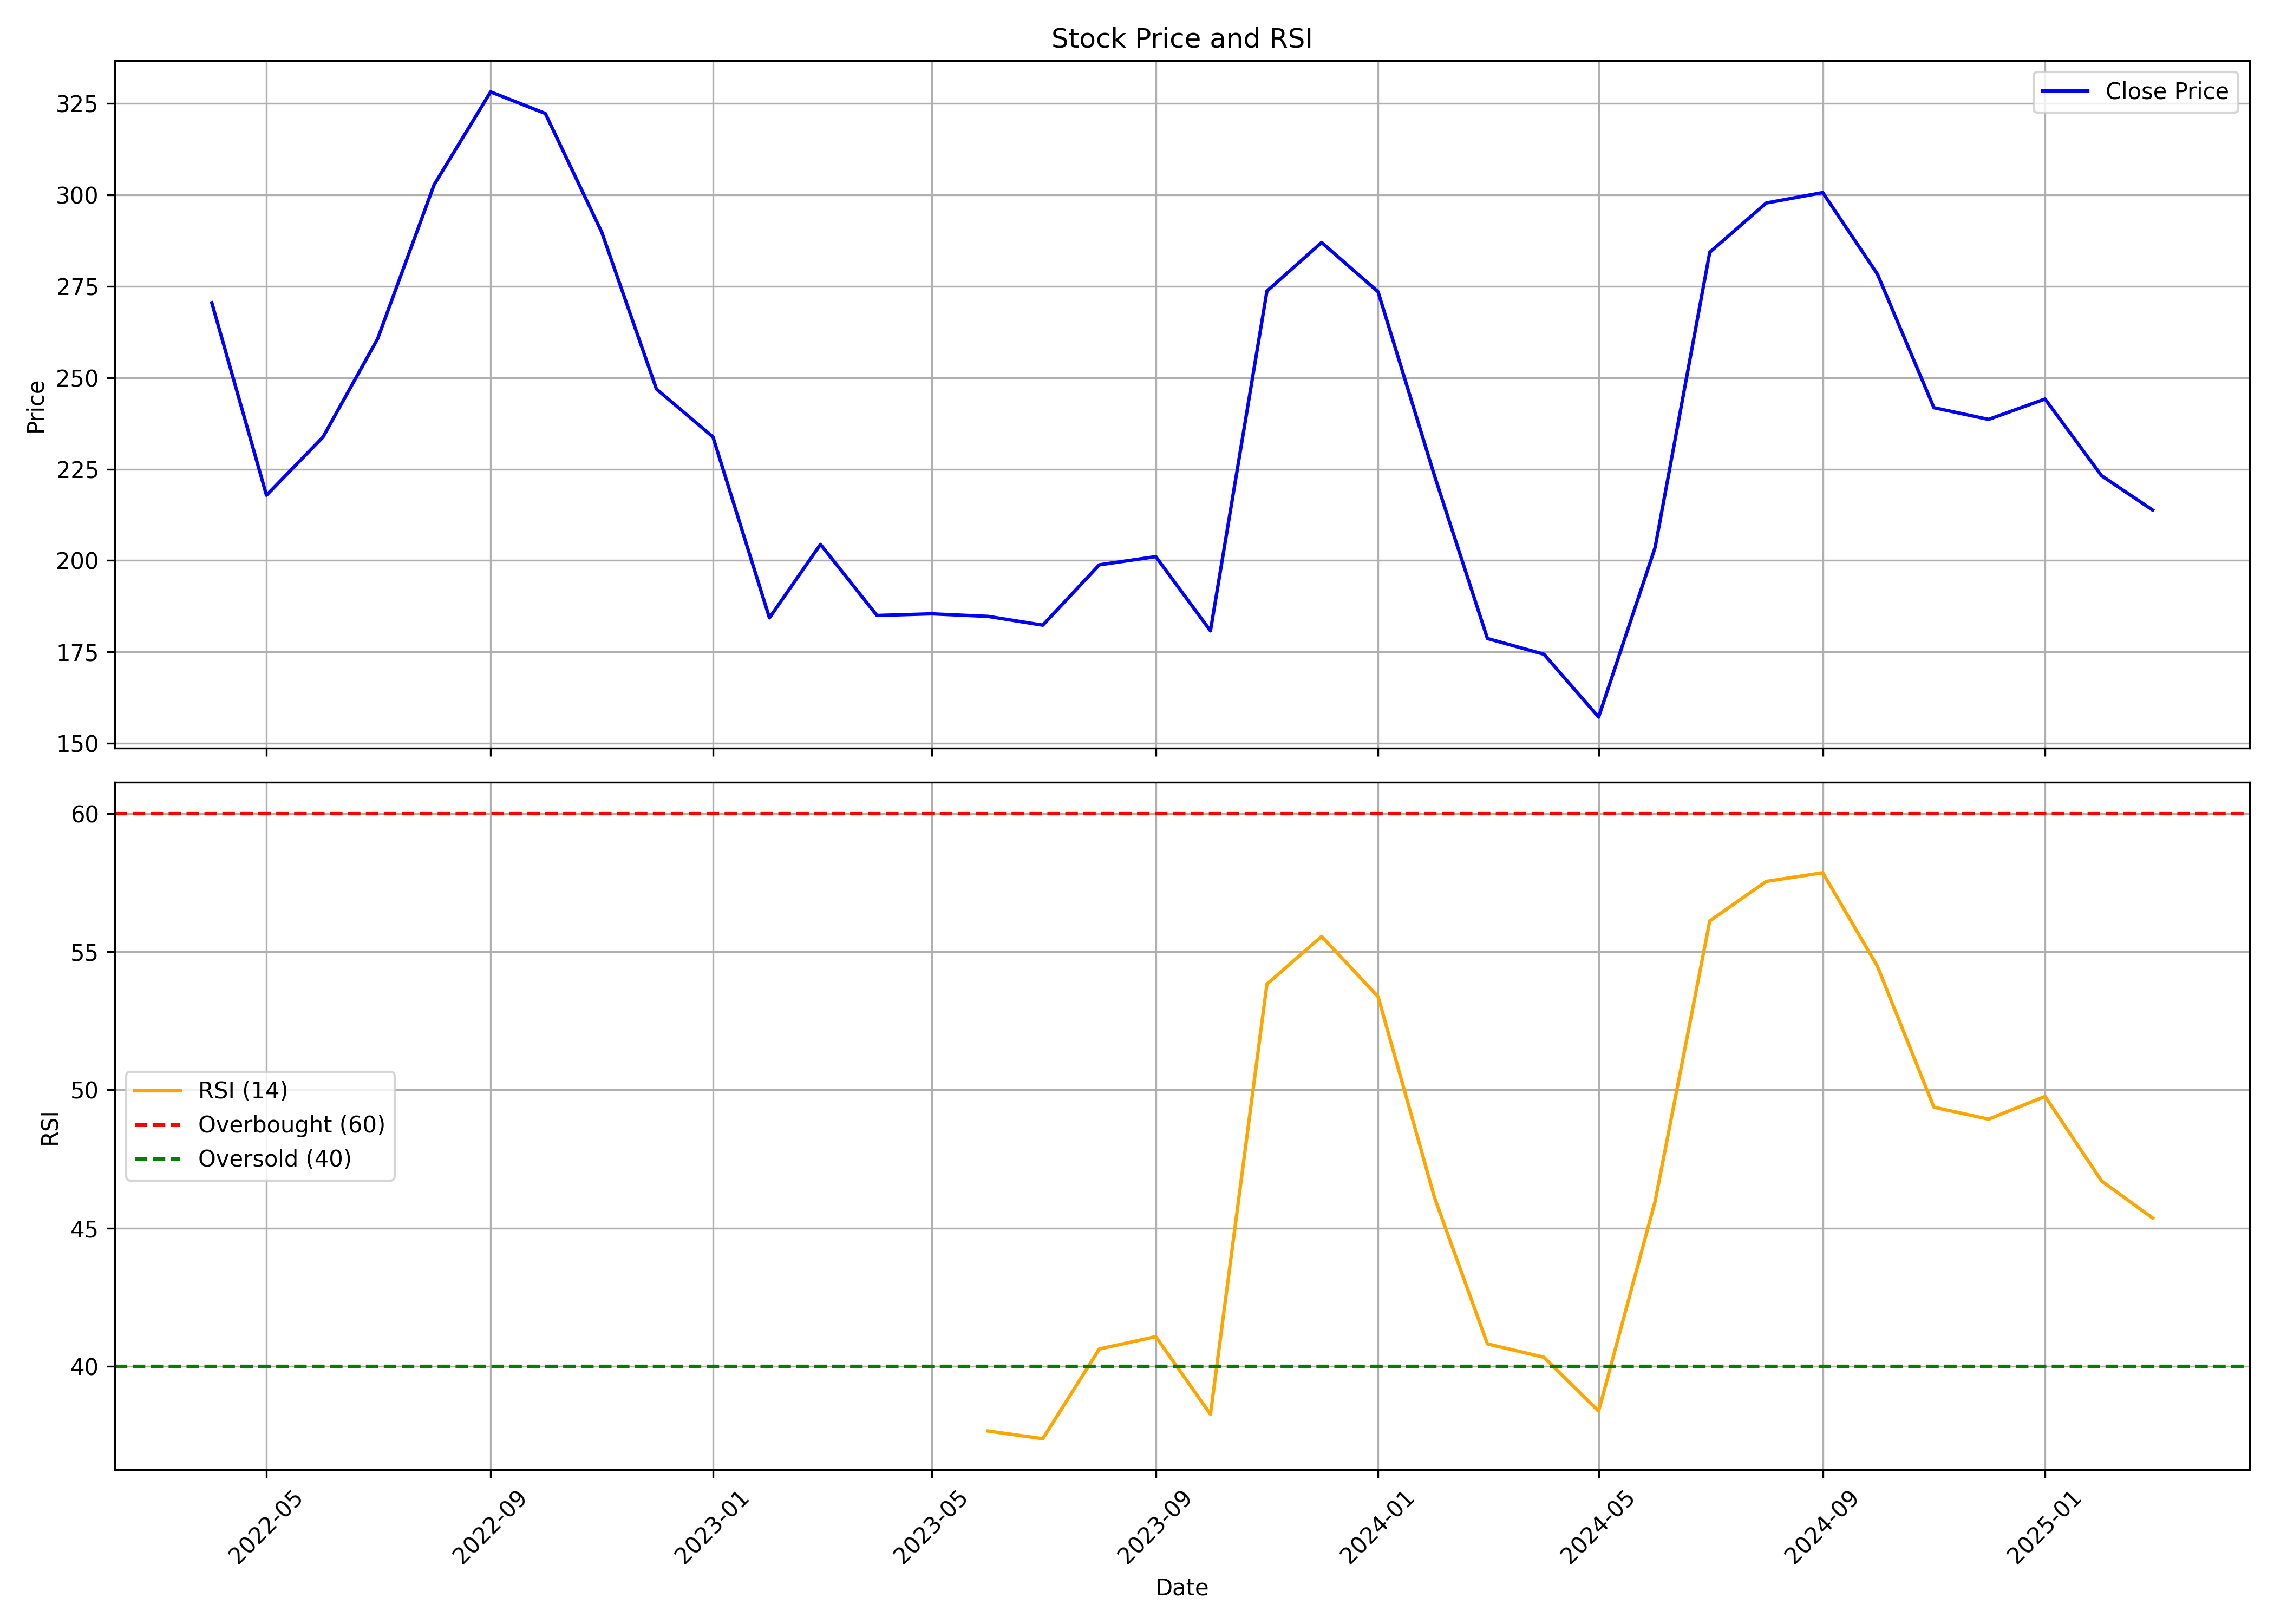

The data file committed next to this chart (first rows):
, date, symbol, open, high, low, close, volume, rsi
0, 2022-04-01, VERANDA, 125.0, 270.5, 125.0, 270.5, 4399611, 
1, 2022-05-01, VERANDA, 284.0, 298.2, 175.0, 217.9, 8355990, 
2, 2022-06-01, VERANDA, 226.4, 266.2, 218.4, 233.8, 4202280, 
3, 2022-07-01, VERANDA, 233.9, 278.4, 210.6, 260.6, 3535038, 
4, 2022-08-01, VERANDA, 264.4, 318.5, 233.1, 302.8, 5770674, 
5, 2022-09-01, VERANDA, 300.0, 380.0, 298.1, 328.2, 7137570, 
6, 2022-10-01, VERANDA, 332.5, 360.2, 317, 322.3, 3972153, 
7, 2022-11-01, VERANDA, 322.3, 328.8, 237.6, 289.8, 3801927, 
8, 2022-12-01, VERANDA, 294.9, 298, 225.0, 246.9, 2460157, 
9, 2023-01-01, VERANDA, 251.7, 276.4, 217.6, 233.8, 2603769, 
10, 2023-02-01, VERANDA, 233.8, 237.8, 178.2, 184.3, 2344812, 
11, 2023-03-01, VERANDA, 183.1, 207.6, 159.7, 204.4, 2340788, 
12, 2023-04-01, VERANDA, 208.0, 210.0, 184.3, 184.9, 818782, 
13, 2023-05-01, VERANDA, 184.9, 218.0, 177.6, 185.4, 1532853, 
14, 2023-06-01, VERANDA, 186.0, 188.6, 160.0, 184.7, 2506349, 37.66
15, 2023-07-01, VERANDA, 187.4, 198.6, 175.9, 182.3, 1639086, 37.38
16, 2023-08-01, VERANDA, 183.8, 225.0, 182.2, 198.8, 5838960, 40.62
17, 2023-09-01, VERANDA, 200.8, 211.4, 180.8, 201.1, 2367188, 41.07
18, 2023-10-01, VERANDA, 201.1, 201.1, 168.3, 180.8, 1786777, 38.27
19, 2023-11-01, VERANDA, 182.4, 289.9, 178.9, 273.7, 11778703, 53.83
20, 2023-12-01, VERANDA, 274.5, 336.9, 269, 287.0, 8468081, 55.56
21, 2024-01-01, VERANDA, 291.4, 324.7, 266.4, 273.5, 8667454, 53.37
22, 2024-02-01, VERANDA, 275.5, 295.0, 218.0, 223.1, 4981344, 46.1
23, 2024-03-01, VERANDA, 224.1, 226.0, 175.2, 178.6, 4764535, 40.81
24, 2024-04-01, VERANDA, 183.0, 210.8, 173.1, 174.4, 4393391, 40.33
25, 2024-05-01, VERANDA, 174.4, 188.7, 151.6, 157.1, 4345533, 38.38
26, 2024-06-01, VERANDA, 163.9, 207.9, 135.0, 203.5, 7270680, 45.97
27, 2024-07-01, VERANDA, 214.0, 306, 205.7, 284.3, 11946046, 56.11
28, 2024-08-01, VERANDA, 286.9, 312.0, 258.6, 297.8, 3657554, 57.54
29, 2024-09-01, VERANDA, 299.1, 360.2, 290.7, 300.6, 4031351, 57.86
30, 2024-10-01, VERANDA, 300.0, 314.0, 248.5, 278.4, 4042676, 54.47
31, 2024-11-01, VERANDA, 279.2, 287.9, 226.1, 241.8, 2379312, 49.37
32, 2024-12-01, VERANDA, 238.3, 277.0, 222.7, 238.6, 3519472, 48.94
33, 2025-01-01, VERANDA, 240.0, 250.0, 212.3, 244.2, 2581700, 49.77
34, 2025-02-01, VERANDA, 244.0, 269, 186.5, 223.2, 3657069, 46.71
35, 2025-03-01, VERANDA, 229.7, 245.0, 190.0, 213.8, 2096439, 45.36
